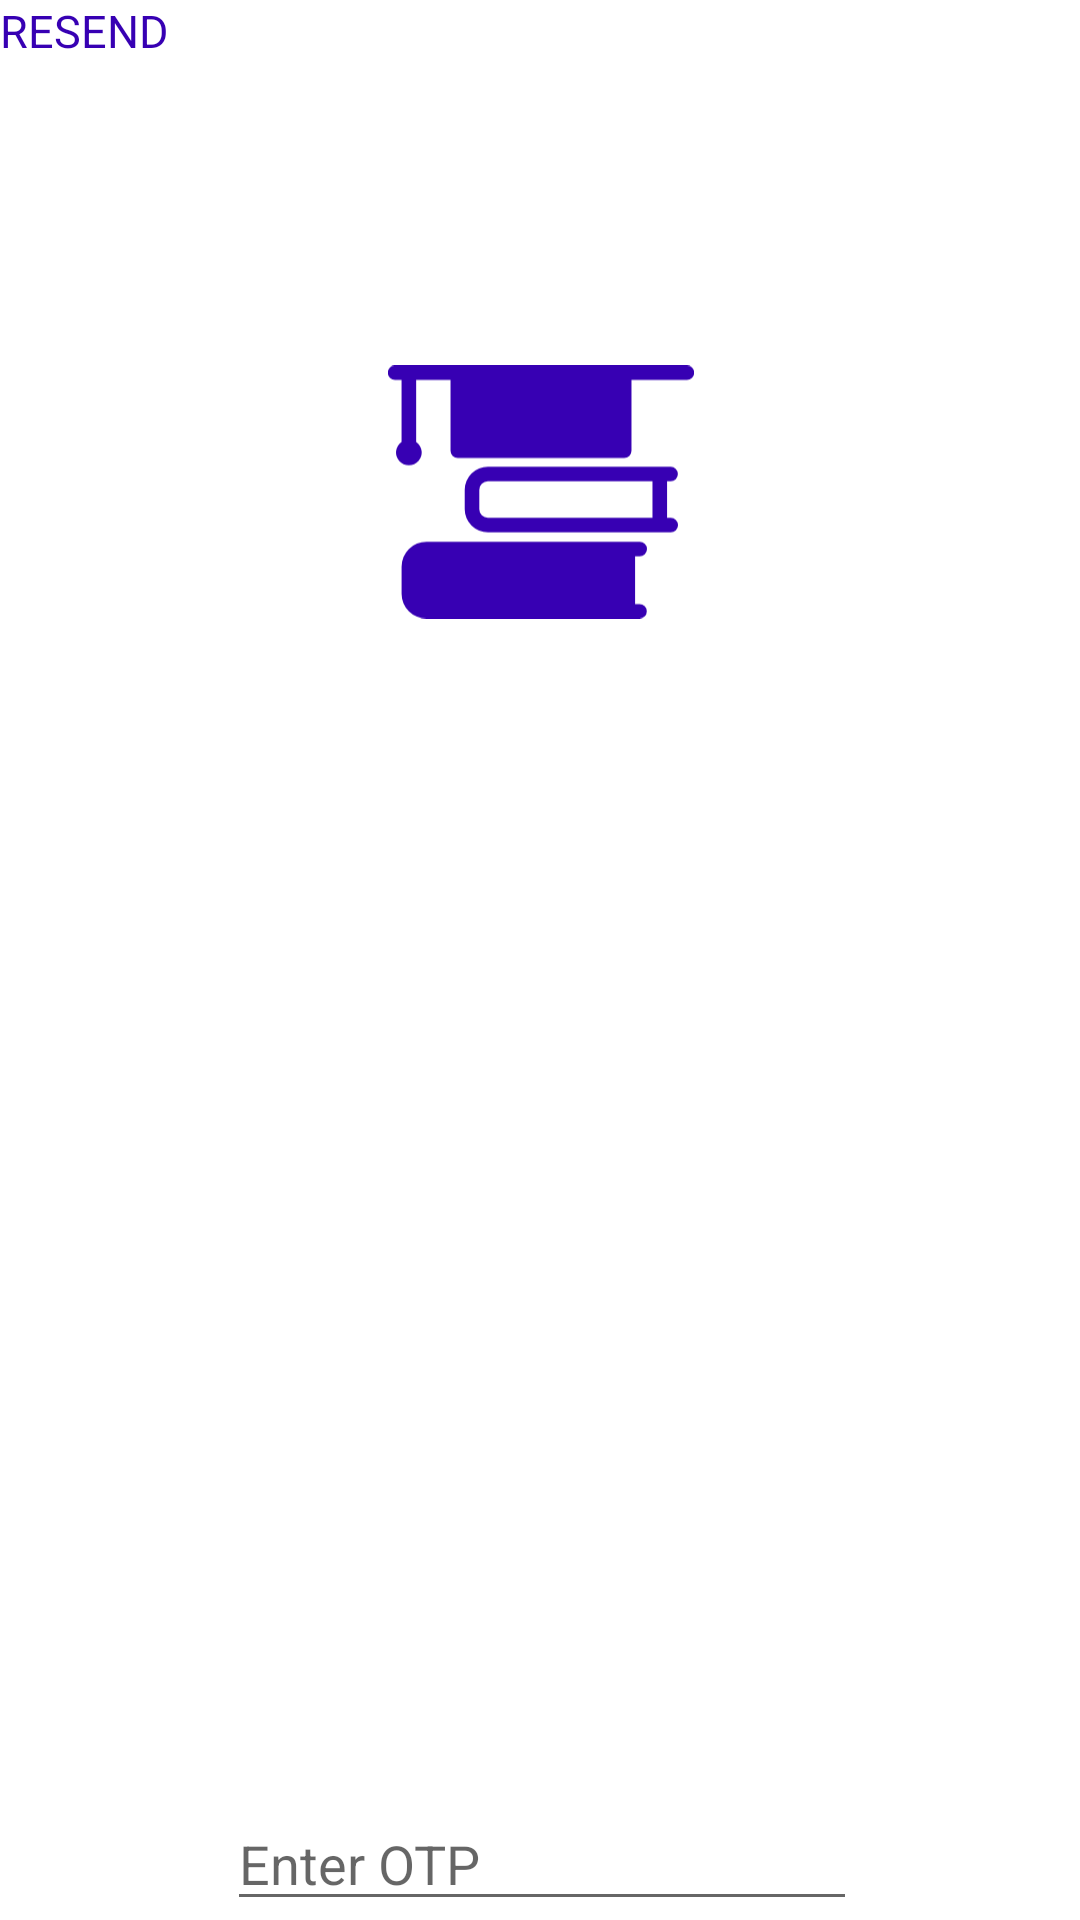

Produce the Android XML layout that renders to this screen, including the resource entries it uses.
<!-- AndroidManifest.xml: application theme Theme.CollegeFinder -->
<!-- res/layout/signup_with_otp_layout.xml -->
<?xml version="1.0" encoding="utf-8"?>
<androidx.constraintlayout.widget.ConstraintLayout xmlns:android="http://schemas.android.com/apk/res/android"
    xmlns:app="http://schemas.android.com/apk/res-auto"
    xmlns:tools="http://schemas.android.com/tools"
    android:layout_width="match_parent"
    android:layout_height="match_parent"
    tools:context=".MainActivity">

    <androidx.constraintlayout.widget.ConstraintLayout
        android:id="@+id/constraintLayout"
        android:layout_width="434dp"
        android:layout_height="539dp"
        app:layout_constraintEnd_toEndOf="parent"
        app:layout_constraintStart_toStartOf="parent"
        app:layout_constraintTop_toTopOf="parent">

        <ImageView
            android:id="@+id/imageView2"
            android:layout_width="102dp"
            android:layout_height="136dp"
            android:layout_marginTop="96dp"
            app:layout_constraintEnd_toEndOf="parent"
            app:layout_constraintStart_toStartOf="parent"
            app:layout_constraintTop_toTopOf="parent"
            app:srcCompat="@drawable/ic_college_studying" />
    </androidx.constraintlayout.widget.ConstraintLayout>

    <EditText
        android:id="@+id/editTextPhone2"
        android:layout_width="wrap_content"
        android:layout_height="wrap_content"
        android:layout_marginTop="60dp"
        android:ems="10"
        android:hint="Enter OTP"
        android:inputType="number"
        app:layout_constraintEnd_toEndOf="parent"
        app:layout_constraintHorizontal_bias="0.504"
        app:layout_constraintStart_toStartOf="parent"
        app:layout_constraintTop_toBottomOf="@+id/constraintLayout" />

    <Button
        android:id="@+id/button2"
        android:layout_width="209dp"
        android:layout_height="49dp"
        android:layout_marginTop="28dp"
        android:text="Verify"
        app:backgroundTint="@color/teal_700"
        app:layout_constraintEnd_toEndOf="parent"
        app:layout_constraintStart_toStartOf="parent"
        app:layout_constraintTop_toBottomOf="@+id/editTextPhone2" />

    <TextView
        android:id="@+id/textView"
        android:layout_width="145dp"
        android:layout_height="18dp"
        android:layout_marginTop="68dp"
        android:text="Didn't receive the top?"
        app:layout_constraintEnd_toEndOf="parent"
        app:layout_constraintHorizontal_bias="0.402"
        app:layout_constraintStart_toStartOf="parent"
        app:layout_constraintTop_toTopOf="@+id/button2" />

    <TextView
        android:id="@+id/textView2"
        android:layout_width="wrap_content"
        android:layout_height="wrap_content"
        android:text="RESEND"
        android:textColor="@color/purple"
        android:textSize="15sp"
        tools:layout_editor_absoluteX="255dp"
        tools:layout_editor_absoluteY="641dp" />

</androidx.constraintlayout.widget.ConstraintLayout>
<!-- resources referenced by this layout -->
<resources>
  <color name="purple">#3700B3</color>
  <color name="teal_700">#009893</color>
  <!-- drawable ic_college_studying (drawable) -->
  <vector xmlns:android="http://schemas.android.com/apk/res/android"
      android:width="67.523dp"
      android:height="56.153dp"
      android:viewportWidth="67.523"
      android:viewportHeight="56.153">
    <path
        android:pathData="M57.107,54.543A1.61,1.61 0,0 1,55.5 56.153L8.5,56.153a5.509,5.509 0,0 1,-5.5 -5.5L3,44.61a5.509,5.509 0,0 1,5.5 -5.5h47a1.611,1.611 0,1 1,0 3.221h-0.976v10.6L55.5,52.931A1.61,1.61 0,0 1,57.107 54.543ZM64,35.409a1.61,1.61 0,0 1,-1.611 1.611L22.047,37.02a5.122,5.122 0,0 1,-5.117 -5.117v-4.3a5.122,5.122 0,0 1,5.117 -5.117L62.394,22.486a1.611,1.611 0,0 1,0 3.221h-0.812L61.582,33.794h0.812A1.61,1.61 0,0 1,64 35.409ZM22.047,33.794L58.361,33.794L58.361,25.708L22.047,25.708a1.9,1.9 0,0 0,-1.9 1.9v4.3A1.9,1.9 0,0 0,22.047 33.794ZM65.913,-0.006L1.611,-0.006a1.611,1.611 0,1 0,0 3.221L2.993,3.215L2.993,16.994a2.833,2.833 0,1 0,3.221 0L6.214,3.221L13.8,3.221v15.7a1.61,1.61 0,0 0,1.611 1.611L52.117,20.532a1.61,1.61 0,0 0,1.611 -1.611v-15.7L65.913,3.221a1.611,1.611 0,1 0,0 -3.221Z"
        android:fillColor="#3700b3"/>
  </vector>
  <style name="Theme.CollegeFinder" parent="Theme.MaterialComponents.DayNight.DarkActionBar">
          
          <item name="colorPrimary">@color/purple_500</item>
          <item name="colorPrimaryVariant">@color/purple_700</item>
          <item name="colorOnPrimary">@color/white</item>
          
          <item name="colorSecondary">@color/teal_200</item>
          <item name="colorSecondaryVariant">@color/teal_700</item>
          <item name="colorOnSecondary">@color/black</item>
          
          <item name="android:statusBarColor" tools:targetApi="l">?attr/colorPrimaryVariant</item>
          
      </style>
  <color name="purple_500">#FF6200EE</color>
  <color name="purple_700">#FF3700B3</color>
  <color name="white">#FFFFFFFF</color>
  <color name="teal_200">#03DAC5</color>
  <color name="black">#1A1A1A</color>
</resources>
